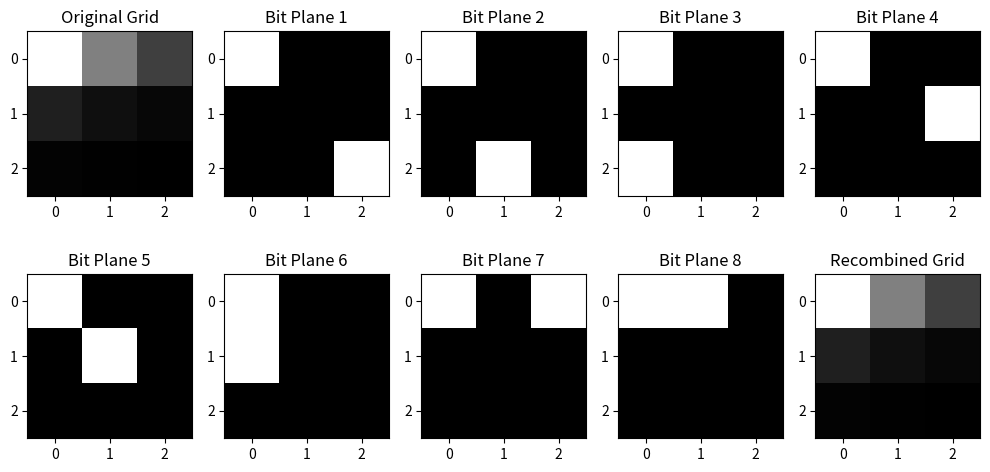

This chart was generated by the following Python code:
import numpy as np
import matplotlib.pyplot as plt

# Creating a 3x3 grid array
grid = np.array([[255, 128, 64],
                    [32, 16, 8],
                    [4, 2, 1]], dtype=np.uint8)

# Storing grid information
gd = np.array(grid, dtype=np.uint8)

# Extracting all bit one by one
g1 = np.mod(gd, 2)
g2 = np.mod(np.floor_divide(gd, 2), 2)
g3 = np.mod(np.floor_divide(gd, 4), 2)
g4 = np.mod(np.floor_divide(gd, 8), 2)
g5 = np.mod(np.floor_divide(gd, 16), 2)
g6 = np.mod(np.floor_divide(gd, 32), 2)
g7 = np.mod(np.floor_divide(gd, 64), 2)
g8 = np.mod(np.floor_divide(gd, 128), 2)

# Combining grid again to form equivalent to original grid
gc = 2*(2*(2*(2*(2*(2*(2*g8 + g7) + g6) + g5) + g4) + g3) + g2) + g1

# Plotting bit planes
plt.figure(figsize=(10, 5))

plt.subplot(2, 5, 1)
plt.imshow(grid, cmap='gray')
plt.title('Original Grid')

for i, plane in enumerate([g1, g2, g3, g4, g5, g6, g7, g8], start=2):
    plt.subplot(2, 5, i)
    plt.imshow(plane, cmap='gray')
    plt.title(f'Bit Plane {i-1}')

# Plotting recombined grid
plt.subplot(2, 5, 10)
plt.imshow(gc, cmap='gray')
plt.title('Recombined Grid')

plt.tight_layout()
plt.show()

# Print all g1 to g8 values
print('g1:', g1)
print('g2:', g2)
print('g3:', g3)
print('g4:', g4)
print('g5:', g5)
print('g6:', g6)
print('g7:', g7)
print('g8:', g8)
